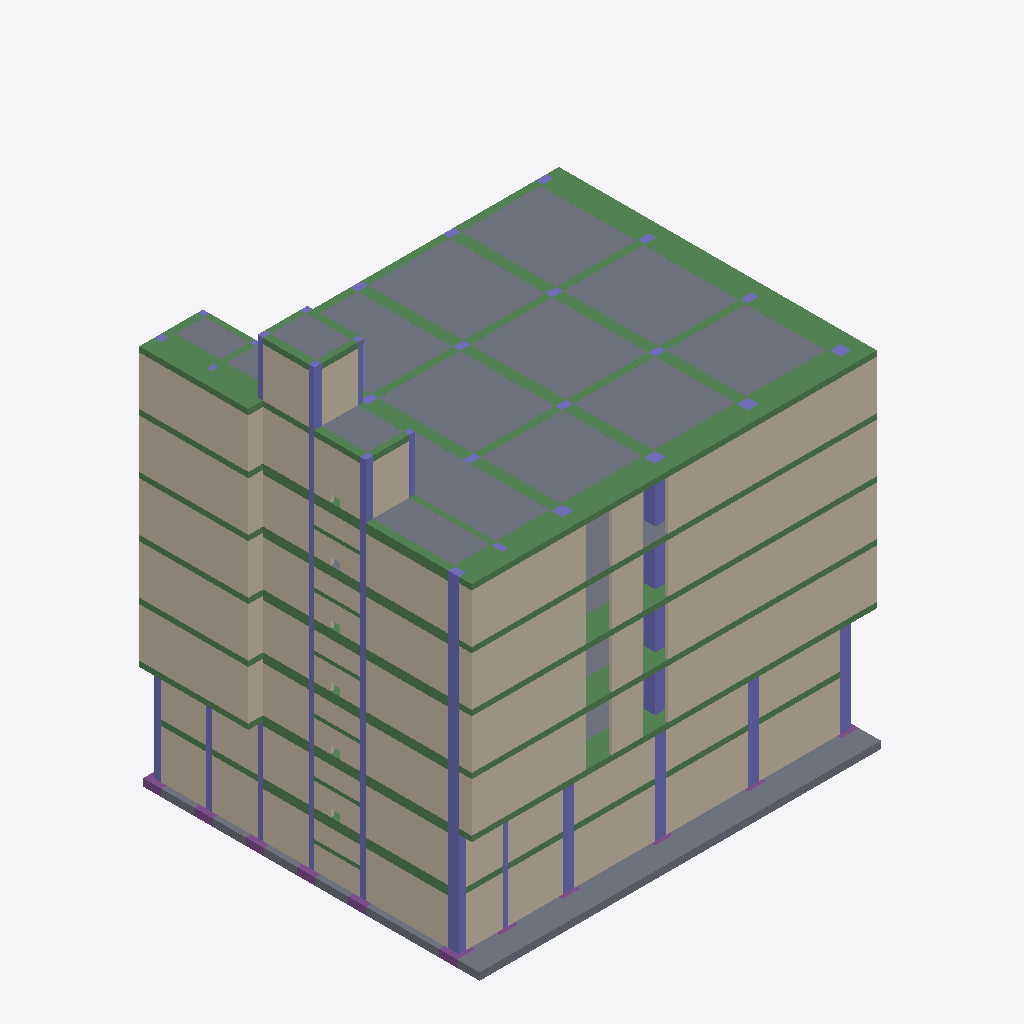
Isometric view of an IFC building model (IFC-SPF (STEP), schema IFC2X3, length unit millimetre), seen from the south-west, elements coloured by IFC class: 149 beams (green), 64 columns (violet), 54 walls (beige), 11 footings (purple), 8 slabs (grey).
Extent 23.1 m × 18.5 m × 24.4 m (x, y, z). Storeys (1): Undefined at 0.00 m. Elements (659): 316 IfcBeam, 183 IfcColumn, 111 IfcWall, 28 IfcFooting, 12 IfcPlate, 9 IfcSlab.

HEADER;
FILE_DESCRIPTION(('ViewDefinition[CoordinationView_V2.0, QuantityTakeOffAddOnView]'),'2;1');
FILE_NAME('as built.ifc','2015-06-27T17:21:03',(''),(''),'IFC Database Version:Work','Tekla Structures Educational 20.1 Service Release 2, IFC Export Version: 4.0.0.0 Jan 14 2015','');
FILE_SCHEMA(('IFC2X3'));
ENDSEC;
DATA;
#25=IFCPROJECT('2uU9_Aii97buk2K5N13AFj',#5,'Tekla Corporation',$,$,$,$,(#11),#24);
#27=IFCSITE('3hEA4WV7X57fISGwwErRdo',#5,'Undefined',$,$,#26,$,$,.ELEMENT.,$,$,$,$,$);
#29=IFCBUILDING('1TGa9hx5X6Yu9ISlhs9dJ5',#5,'Undefined',$,$,#28,$,$,.ELEMENT.,$,$,$);
#31=IFCBUILDINGSTOREY('2Vh2YrTHP4WwjAiSm4XqJP',#5,'Undefined',$,$,#30,$,$,.ELEMENT.,0.0);
#9527=IFCSLAB('1LQMiQ0000Hp4qCp8vDpGs',#5,'FACADE','300*17500','300*17500',#9523,#9526,'Concrete_S-1/0(?)',.FLOOR.);
#4652=IFCSLAB('1LKIc4000BrZ4qCp4pE38q',#5,'SLAB','400*18527','400*18527',#4640,#4651,'Concrete_S-1/0(?)',.FLOOR.);
#8495=IFCWALL('1LPleb0005FJ4qCp8uD34u',#5,'PANEL','2700*160','2700*160',#8484,#8494,'Concrete_W-1/0(?)');
#8526=IFCWALL('1LPleb0005GJ4qCp8uD34u',#5,'PANEL','2700*160','2700*160',#8519,#8525,'Concrete_W-1/0(?)');
#8696=IFCWALL('1LPleb0005qJ4qCp8uD38n',#5,'PANEL','2700*160','2700*160',#8689,#8695,'Concrete_W-1/0(?)');
#9517=IFCWALL('1LQ6dS00004p4qCp8vC3ar',#5,'PANEL','2700*160','2700*160',#9510,#9516,'Concrete_W-1/0(?)');
#7615=IFCWALL('1LPleb0003tJ4qCp8uCpGv',#5,'FACADE','2700*160','2700*160',#7563,#7614,'Concrete_W-1/0(?)');
#7657=IFCWALL('1LPleb0003vJ4qCp8uCpGv',#5,'FACADE','2700*160','2700*160',#7654,#7656,'Concrete_W-1/0(?)');
#7717=IFCWALL('1LPleb00043J4qCp8uCpKn',#5,'FACADE','2700*160','2700*160',#7714,#7716,'Concrete_W-1/0(?)');
#7702=IFCWALL('1LPleb00042J4qCp8uCpKm',#5,'FACADE','2700*160','2700*160',#7699,#7701,'Concrete_W-1/0(?)');
#7645=IFCWALL('1LPleb0003uJ4qCp8uCpGv',#5,'FACADE','2700*160','2700*160',#7642,#7644,'Concrete_W-1/0(?)');
#8145=IFCWALL('1LPleb0004ZJ4qCp8uCpKv',#5,'FACADE','2700*160','2700*160',#8142,#8144,'Concrete_W-1/0(?)');
#8089=IFCWALL('1LPleb0004UJ4qCp8uCpKu',#5,'FACADE','2700*160','2700*160',#8086,#8088,'Concrete_W-1/0(?)');
#8060=IFCWALL('1LPleb0004TJ4qCp8uCpKu',#5,'FACADE','2700*160','2700*160',#8025,#8059,'Concrete_W-1/0(?)');
#8133=IFCWALL('1LPleb0004YJ4qCp8uCpKu',#5,'FACADE','2700*160','2700*160',#8130,#8132,'Concrete_W-1/0(?)');
#5642=IFCWALL('1LKIc4000DSZ4qCp4pE38q',#5,'PANEL','2700*160','2700*160',#5635,#5641,'Concrete_W-1/0(?)');
#5623=IFCWALL('1LKIc4000DRZ4qCp4pE38q',#5,'PANEL','2700*160','2700*160',#5612,#5622,'Concrete_W-1/0(?)');
#5655=IFCWALL('1LKIc4000DTZ4qCp4pE38q',#5,'PANEL','2700*160','2700*160',#5648,#5654,'Concrete_W-1/0(?)');
#5409=IFCWALL('1LKIc4000D9Z4qCp4pE38q',#5,'FACADE','2500*160','2500*160',#5398,#5408,'Concrete_W-1/0(?)');
#5460=IFCWALL('1LKIc4000DCZ4qCp4pE38q',#5,'FACADE','2500*160','2500*160',#5453,#5459,'Concrete_W-1/0(?)');
#5491=IFCWALL('1LKIc4000DFZ4qCp4pE38q',#5,'FACADE','2500*160','2500*160',#5484,#5490,'Concrete_W-1/0(?)');
#5525=IFCWALL('1LKIc4000DIZ4qCp4pE38q',#5,'FACADE','2500*160','2500*160',#5518,#5524,'Concrete_W-1/0(?)');
#5554=IFCWALL('1LKIc4000DLZ4qCp4pE38q',#5,'FACADE','2500*160','2500*160',#5547,#5553,'Concrete_W-1/0(?)');
#6657=IFCWALL('1LPleb0001GZ4qCp8uCJKt',#5,'FACADE','2500*160','2500*160',#6650,#6656,'Concrete_W-1/0(?)');
#6311=IFCSLAB('1LPleb0000pZ4qCp8uCJGs',#5,'FACADE','300*3500','300*3500',#6299,#6310,'Concrete_S-1/0(?)',.FLOOR.);
#5713=IFCWALL('1LKIc4000DXZ4qCp4pE38q',#5,'PANEL','2700*160','2700*160',#5706,#5712,'Concrete_W-1/0(?)');
#5726=IFCWALL('1LKIc4000DYZ4qCp4pE38q',#5,'PANEL','2700*160','2700*160',#5719,#5725,'Concrete_W-1/0(?)');
#5699=IFCWALL('1LKIc4000DWZ4qCp4pE38q',#5,'PANEL','2700*160','2700*160',#5692,#5698,'Concrete_W-1/0(?)');
#5606=IFCWALL('1LKIc4000DQZ4qCp4pE38q',#5,'PANEL','2700*160','2700*160',#5599,#5605,'Concrete_W-1/0(?)');
#4020=IFCBEAM('1LKIc4000ANJ4qCp4pE38q',#5,'BEAM','300*1400','300*1400',#4015,#4019,'Concrete_B-1/0(?)');
#4098=IFCBEAM('1LKIc4000AbJ4qCp4pE38q',#5,'BEAM','300*1400','300*1400',#4095,#4097,'Concrete_B-1/0(?)');
#3929=IFCBEAM('1LKIc4000A5J4qCp4pE38q',#5,'BEAM','300*1400','300*1400',#3923,#3928,'Concrete_B-1/0(?)');
#3960=IFCBEAM('1LKIc4000A7J4qCp4pE38q',#5,'BEAM','300*1400','300*1400',#3957,#3959,'Concrete_B-1/0(?)');
#8178=IFCWALL('1LPleb0004aJ4qCp8uCpKv',#5,'PANEL','2700*160','2700*160',#8152,#8177,'Concrete_W-1/0(?)');
#8227=IFCWALL('1LPleb0004bJ4qCp8uCpKv',#5,'PANEL','2700*160','2700*160',#8203,#8226,'Concrete_W-1/0(?)');
#8315=IFCWALL('1LPleb0004fJ4qCp8uCpOm',#5,'PANEL','2700*160','2700*160',#8296,#8314,'Concrete_W-1/0(?)');
#8279=IFCWALL('1LPleb0004eJ4qCp8uCpOm',#5,'PANEL','2700*160','2700*160',#8261,#8278,'Concrete_W-1/0(?)');
#6347=IFCWALL('1LPleb0000qZ4qCp8uCJGt',#5,'FACADE','2700*160','2700*160',#6340,#6346,'Concrete_W-1/0(?)');
#5337=IFCWALL('1LKIc4000D6Z4qCp4pE38q',#5,'FACADE','2700*160','2700*160',#5330,#5336,'Concrete_W-1/0(?)');
#6512=IFCWALL('1LPleb0000$Z4qCp8uCJGv',#5,'FACADE','2700*160','2700*160',#6505,#6511,'Concrete_W-1/0(?)');
#5321=IFCWALL('1LKIc4000D5Z4qCp4pE38q',#5,'FACADE','2700*160','2700*160',#5314,#5320,'Concrete_W-1/0(?)');
#9601=IFCWALL('1LQiEO0000334qCpCmDZ0r',#5,'FACADE','2700*160','2700*160',#9593,#9600,'Concrete_W-1/0(?)');
#6968=IFCBEAM('1LPleb0002g34qCp8uCJSm',#5,'BEAM','300*1400','300*1400',#6898,#6967,'Concrete_B-1/0(?)');
#5474=IFCWALL('1LKIc4000DDZ4qCp4pE38q',#5,'FACADE','2500*160','2500*160',#5467,#5473,'Concrete_W-1/0(?)');
#6672=IFCWALL('1LPleb0001HZ4qCp8uCJKt',#5,'FACADE','2500*160','2500*160',#6665,#6671,'Concrete_W-1/0(?)');
#5369=IFCWALL('1LKIc4000D7Z4qCp4pE38q',#5,'FACADE','2500*160','2500*160',#5362,#5368,'Concrete_W-1/0(?)');
#5439=IFCWALL('1LKIc4000DAZ4qCp4pE38q',#5,'FACADE','2500*160','2500*160',#5432,#5438,'Concrete_W-1/0(?)');
#5510=IFCWALL('1LKIc4000DGZ4qCp4pE38q',#5,'FACADE','2500*160','2500*160',#5503,#5509,'Concrete_W-1/0(?)');
#5539=IFCWALL('1LKIc4000DJZ4qCp4pE38q',#5,'FACADE','2500*160','2500*160',#5532,#5538,'Concrete_W-1/0(?)');
#5686=IFCWALL('1LKIc4000DVZ4qCp4pE38q',#5,'PANEL','2700*160','2700*160',#5679,#5685,'Concrete_W-1/0(?)');
#9346=IFCWALL('1LPleb0006$34qCp8uD3Oo',#5,'FACADE','2500*160','2500*160',#9339,#9345,'Concrete_W-1/0(?)');
#9427=IFCWALL('1LPleb0007434qCp8uD3Op',#5,'FACADE','2500*160','2500*160',#9419,#9426,'Concrete_W-1/0(?)');
#9372=IFCWALL('1LPleb0006$p4qCp8uD3Op',#5,'FACADE','2500*160','2500*160',#9356,#9371,'Concrete_W-1/0(?)');
#9411=IFCWALL('1LPleb0007334qCp8uD3Op',#5,'FACADE','2500*160','2500*160',#9403,#9410,'Concrete_W-1/0(?)');
#9397=IFCWALL('1LPleb00070p4qCp8uD3Op',#5,'FACADE','2500*160','2500*160',#9389,#9396,'Concrete_W-1/0(?)');
#9446=IFCWALL('1LPleb0007534qCp8uD3Op',#5,'FACADE','2500*160','2500*160',#9438,#9445,'Concrete_W-1/0(?)');
#5577=IFCWALL('1LKIc4000DPZ4qCp4pE38q',#5,'PANEL','2700*160','2700*160',#5570,#5576,'Concrete_W-1/0(?)');
#6379=IFCWALL('1LPleb0000sZ4qCp8uCJGu',#5,'PANEL','2700*160','2700*160',#6372,#6378,'Concrete_W-1/0(?)');
#6742=IFCWALL('1LPleb0001TZ4qCp8uCJKv',#5,'PANEL','2700*160','2700*160',#6735,#6741,'Concrete_W-1/0(?)');
#7114=IFCBEAM('1LPleb0002m34qCp8uCJSn',#5,'BEAM','300*1400','300*1400',#7049,#7113,'Concrete_B-1/0(?)');
#4162=IFCBEAM('1LKIc4000ApJ4qCp4pE38q',#5,'BEAM','300*1400','300*1400',#4157,#4161,'Concrete_B-1/0(?)');
#5291=IFCWALL('1LKIc4000D4Z4qCp4pE38q',#5,'FACADE','2700*160','2700*160',#5280,#5290,'Concrete_W-1/0(?)');
#9562=IFCSLAB('1LQQba0000334qCp8vE3Wn',#5,'FACADE','200*2750','200*2750',#9549,#9561,'Concrete_S-1/0(?)',.FLOOR.);
#4326=IFCSLAB('1LKIc4000BNJ4qCp4pE38q',#5,'FACADE','300*17500','300*17500',#4319,#4325,'Concrete_S-1/0(?)',.FLOOR.);
#5256=IFCWALL('1LKIc4000D3Z4qCp4pE38q',#5,'FACADE','2700*160','2700*160',#5245,#5255,'Concrete_W-1/0(?)');
#6152=IFCBEAM('1LPleb0000VJ4qCp8uCJCm',#5,'FACADE','300*1600','300*1600',#6144,#6151,'Concrete_B-1/0(?)');
#6247=IFCBEAM('1LPleb0000hZ4qCp8uCJGm',#5,'FACADE','300*1600','300*1600',#6242,#6246,'Concrete_B-1/0(?)');
#5668=IFCWALL('1LKIc4000DUZ4qCp4pE38q',#5,'PANEL','2700*160','2700*160',#5661,#5667,'Concrete_W-1/0(?)');
#6836=IFCBEAM('1LPleb0001wp4qCp8uCJOr',#5,'BEAM','300*1400','300*1400',#6833,#6835,'Concrete_B-1/0(?)');
#6844=IFCBEAM('1LPleb0001zJ4qCp8uCJOr',#5,'BEAM','300*1400','300*1400',#6841,#6843,'Concrete_B-1/0(?)');
#6852=IFCBEAM('1LPleb00021p4qCp8uCJOr',#5,'BEAM','300*1400','300*1400',#6849,#6851,'Concrete_B-1/0(?)');
#4226=IFCBEAM('1LKIc4000AvJ4qCp4pE38q',#5,'FACADE','500*400','500*400',#4223,#4225,'Concrete_B-1/0(?)');
#8403=IFCBEAM('1LPleb0004qp4qCp8uD34r',#5,'BEAM','300*1400','300*1400',#8337,#8402,'Concrete_B-1/0(?)');
#4200=IFCBEAM('1LKIc4000AtJ4qCp4pE38q',#5,'BEAM','300*1400','300*1400',#4195,#4199,'Concrete_B-1/0(?)');
#7312=IFCBEAM('1LPleb0003KJ4qCp8uCZas',#5,'BEAM','300*600','300*600',#7301,#7311,'Concrete_B-1/0(?)');
#3997=IFCBEAM('1LKIc4000AHJ4qCp4pE38q',#5,'BEAM','300*600','300*600',#3994,#3996,'Concrete_B-1/0(?)');
#4007=IFCBEAM('1LKIc4000AJJ4qCp4pE38q',#5,'BEAM','300*600','300*600',#4004,#4006,'Concrete_B-1/0(?)');
#4070=IFCBEAM('1LKIc4000AVJ4qCp4pE38q',#5,'BEAM','300*600','300*600',#4067,#4069,'Concrete_B-1/0(?)');
#4079=IFCBEAM('1LKIc4000AXJ4qCp4pE38q',#5,'BEAM','300*600','300*600',#4076,#4078,'Concrete_B-1/0(?)');
#4141=IFCBEAM('1LKIc4000AlJ4qCp4pE38q',#5,'BEAM','300*600','300*600',#4138,#4140,'Concrete_B-1/0(?)');
#526=IFCCOLUMN('1LKIc40000UZ4qCp4pE38q',#5,'FACADE','600*400','600*400',#520,#525,'Concrete_C-1/0(?)');
#1636=IFCCOLUMN('1LKIc40002rp4qCp4pE38q',#5,'FACADE','600*400','600*400',#1633,#1635,'Concrete_C-1/0(?)');
#4088=IFCBEAM('1LKIc4000AZJ4qCp4pE38q',#5,'BEAM','300*600','300*600',#4085,#4087,'Concrete_B-1/0(?)');
#4150=IFCBEAM('1LKIc4000AnJ4qCp4pE38q',#5,'BEAM','300*600','300*600',#4147,#4149,'Concrete_B-1/0(?)');
#3733=IFCCOLUMN('1LKIc40009l34qCp4pE38q',#5,'COLUMN','600*600','600*600',#3730,#3732,'Concrete_C-1/0(?)');
#4687=IFCCOLUMN('1LKIc4000C1J4qCp4pE38q',#5,'FACADE','300*400','300*400',#4684,#4686,'Concrete_C-1/0(?)');
#6047=IFCCOLUMN('1LPleb00000p4qCp8uCJ8m',#5,'FACADE','300*400','300*400',#6044,#6046,'Concrete_C-1/0(?)');
#2437=IFCBEAM('1LKIc40005jp4qCp4pE38q',#5,'FACADE','500*400','500*400',#2434,#2436,'Concrete_B-1/0(?)');
#3565=IFCBEAM('1LKIc400098p4qCp4pE38q',#5,'FACADE','500*400','500*400',#3562,#3564,'Concrete_B-1/0(?)');
#1703=IFCBEAM('1LKIc40002y34qCp4pE38q',#5,'FACADE','500*400','500*400',#1696,#1702,'Concrete_B-1/0(?)');
#3035=IFCBEAM('1LKIc40007OJ4qCp4pE38q',#5,'FACADE','500*400','500*400',#3032,#3034,'Concrete_B-1/0(?)');
#1153=IFCBEAM('1LKIc40001Y34qCp4pE38q',#5,'FACADE','500*400','500*400',#1146,#1152,'Concrete_B-1/0(?)');
#2159=IFCCOLUMN('1LKIc40004a34qCp4pE38q',#5,'COLUMN','600*600','600*600',#2156,#2158,'Concrete_C-1/0(?)');
#2675=IFCCOLUMN('1LKIc40006E34qCp4pE38q',#5,'COLUMN','600*600','600*600',#2672,#2674,'Concrete_C-1/0(?)');
#3204=IFCCOLUMN('1LKIc40007_Z4qCp4pE38q',#5,'COLUMN','600*600','600*600',#3201,#3203,'Concrete_C-1/0(?)');
#3863=IFCCOLUMN('1LKIc40009zJ4qCp4pE38q',#5,'FACADE','600*400','600*400',#3860,#3862,'Concrete_C-1/0(?)');
#118=IFCCOLUMN('1LKIc40000rZ4qCp4pE38q',#5,'COLUMN','600*600','600*600',#115,#117,'Concrete_C-1/0(?)');
#128=IFCCOLUMN('1LKIc40000tZ4qCp4pE38q',#5,'COLUMN','600*600','600*600',#125,#127,'Concrete_C-1/0(?)');
#108=IFCCOLUMN('1LKIc40000uZ4qCp4pE38q',#5,'COLUMN','600*600','600*600',#105,#107,'Concrete_C-1/0(?)');
#64=IFCCOLUMN('1LKIc40000vJ4qCp4pE38q',#5,'COLUMN','600*600','600*600',#47,#63,'Concrete_C-1/0(?)');
#2016=IFCCOLUMN('1LKIc40004M34qCp4pE38q',#5,'FACADE','600*400','600*400',#2011,#2015,'Concrete_C-1/0(?)');
#2868=IFCCOLUMN('1LKIc40006vJ4qCp4pE38q',#5,'FACADE','600*400','600*400',#2865,#2867,'Concrete_C-1/0(?)');
#3544=IFCCOLUMN('1LKIc400091p4qCp4pE38q',#5,'FACADE','600*400','600*400',#3541,#3543,'Concrete_C-1/0(?)');
#4053=IFCBEAM('1LKIc4000ARJ4qCp4pE38q',#5,'BEAM','300*400','300*400',#4050,#4052,'Concrete_B-1/0(?)');
#3988=IFCBEAM('1LKIc4000AFJ4qCp4pE38q',#5,'BEAM','300*400','300*400',#3985,#3987,'Concrete_B-1/0(?)');
#4045=IFCBEAM('1LKIc4000APJ4qCp4pE38q',#5,'BEAM','300*400','300*400',#4042,#4044,'Concrete_B-1/0(?)');
#4061=IFCBEAM('1LKIc4000ATJ4qCp4pE38q',#5,'BEAM','300*400','300*400',#4058,#4060,'Concrete_B-1/0(?)');
#4106=IFCBEAM('1LKIc4000AdJ4qCp4pE38q',#5,'BEAM','300*400','300*400',#4103,#4105,'Concrete_B-1/0(?)');
#4114=IFCBEAM('1LKIc4000AfJ4qCp4pE38q',#5,'BEAM','300*400','300*400',#4111,#4113,'Concrete_B-1/0(?)');
#3969=IFCBEAM('1LKIc4000ABJ4qCp4pE38q',#5,'BEAM','300*400','300*400',#3966,#3968,'Concrete_B-1/0(?)');
#3979=IFCBEAM('1LKIc4000ADJ4qCp4pE38q',#5,'BEAM','300*400','300*400',#3976,#3978,'Concrete_B-1/0(?)');
#6195=IFCBEAM('1LPleb0000YJ4qCp8uCJCn',#5,'FACADE','300*400','300*400',#6192,#6194,'Concrete_B-1/0(?)');
#9537=IFCBEAM('1LQQba0000134qCp8vE3Wm',#5,'FACADE','300*400','300*400',#9534,#9536,'Concrete_B-1/0(?)');
#2536=IFCSLAB('1LKIc40006234qCp4pE38q',#5,'FACADE','300*17500','300*17500',#2510,#2535,'Concrete_S-1/0(?)',.FLOOR.);
#3130=IFCSLAB('1LKIc40007sJ4qCp4pE38q',#5,'FACADE','300*17500','300*17500',#3126,#3129,'Concrete_S-1/0(?)',.FLOOR.);
#3659=IFCSLAB('1LKIc40009cp4qCp4pE38q',#5,'FACADE','300*17500','300*17500',#3655,#3658,'Concrete_S-1/0(?)',.FLOOR.);
#1690=IFCBEAM('1LKIc40002x34qCp4pE38q',#5,'FACADE','500*400','500*400',#1687,#1689,'Concrete_B-1/0(?)');
#2457=IFCBEAM('1LKIc40005np4qCp4pE38q',#5,'FACADE','500*400','500*400',#2454,#2456,'Concrete_B-1/0(?)');
#4266=IFCBEAM('1LKIc4000B1J4qCp4pE38q',#5,'FACADE','500*400','500*400',#4263,#4265,'Concrete_B-1/0(?)');
#3075=IFCBEAM('1LKIc40007WJ4qCp4pE38q',#5,'FACADE','500*400','500*400',#3072,#3074,'Concrete_B-1/0(?)');
#875=IFCBEAM('1LKIc40001G34qCp4pE38q',#5,'FACADE','500*400','500*400',#872,#874,'Concrete_B-1/0(?)');
#4237=IFCBEAM('1LKIc4000AxJ4qCp4pE38q',#5,'BEAM','300*300','300*300',#4234,#4236,'Concrete_B-1/0(?)');
#6828=IFCBEAM('1LPleb0001uJ4qCp8uCJOr',#5,'BEAM','300*1400','300*1400',#6825,#6827,'Concrete_B-1/0(?)');
#6861=IFCBEAM('1LPleb00026J4qCp8uCJOs',#5,'BEAM','300*1400','300*1400',#6858,#6860,'Concrete_B-1/0(?)');
#6870=IFCBEAM('1LPleb00028p4qCp8uCJOs',#5,'BEAM','300*1400','300*1400',#6867,#6869,'Concrete_B-1/0(?)');
#6879=IFCBEAM('1LPleb0002BJ4qCp8uCJOs',#5,'BEAM','300*1400','300*1400',#6876,#6878,'Concrete_B-1/0(?)');
#6888=IFCBEAM('1LPleb0002Dp4qCp8uCJOs',#5,'BEAM','300*1400','300*1400',#6885,#6887,'Concrete_B-1/0(?)');
#952=IFCBEAM('1LKIc40001L34qCp4pE38q',#5,'BEAM','300*600','300*600',#949,#951,'Concrete_B-1/0(?)');
#1229=IFCBEAM('1LKIc40001Z34qCp4pE38q',#5,'BEAM','300*600','300*600',#1226,#1228,'Concrete_B-1/0(?)');
#943=IFCBEAM('1LKIc40001K34qCp4pE38q',#5,'BEAM','300*600','300*600',#940,#942,'Concrete_B-1/0(?)');
#3595=IFCBEAM('1LKIc40009Ep4qCp4pE38q',#5,'FACADE','500*400','500*400',#3592,#3594,'Concrete_B-1/0(?)');
#845=IFCBEAM('1LKIc40001F34qCp4pE38q',#5,'FACADE','500*400','500*400',#839,#844,'Concrete_B-1/0(?)');
#2484=IFCBEAM('1LKIc40005tp4qCp4pE38q',#5,'FACADE','500*400','500*400',#2481,#2483,'Concrete_B-1/0(?)');
#3102=IFCBEAM('1LKIc40007cJ4qCp4pE38q',#5,'FACADE','500*400','500*400',#3099,#3101,'Concrete_B-1/0(?)');
#1679=IFCBEAM('1LKIc40002w34qCp4pE38q',#5,'FACADE','500*400','500*400',#1676,#1678,'Concrete_B-1/0(?)');
#3622=IFCBEAM('1LKIc40009Kp4qCp4pE38q',#5,'FACADE','500*400','500*400',#3619,#3621,'Concrete_B-1/0(?)');
#4293=IFCBEAM('1LKIc4000B7J4qCp4pE38q',#5,'FACADE','500*400','500*400',#4290,#4292,'Concrete_B-1/0(?)');
#7349=IFCBEAM('1LPleb0003NJ4qCp8uCpCt',#5,'FACADE','300*400','300*400',#7338,#7348,'Concrete_B-1/0(?)');
#1365=IFCCOLUMN('1LKIc40002Rp4qCp4pE38q',#5,'COLUMN','600*600','600*600',#1362,#1364,'Concrete_C-1/0(?)');
#1495=IFCCOLUMN('1LKIc40002cp4qCp4pE38q',#5,'COLUMN','600*600','600*600',#1491,#1494,'Concrete_C-1/0(?)');
#1414=IFCCOLUMN('1LKIc40002Vp4qCp4pE38q',#5,'COLUMN','600*600','600*600',#1404,#1413,'Concrete_C-1/0(?)');
#1505=IFCCOLUMN('1LKIc40002dp4qCp4pE38q',#5,'COLUMN','600*600','600*600',#1501,#1504,'Concrete_C-1/0(?)');
#4787=IFCBEAM('1LKIc4000CZ34qCp4pE38q',#5,'BEAM','300*300','300*300',#4782,#4786,'Concrete_B-1/0(?)');
#4776=IFCBEAM('1LKIc4000CIZ4qCp4pE38q',#5,'BEAM','300*300','300*300',#4771,#4775,'Concrete_B-1/0(?)');
#495=IFCCOLUMN('1LKIc40000VJ4qCp4pE38q',#5,'FACADE','400*400','400*400',#489,#494,'Concrete_C-1/0(?)');
#7014=IFCBEAM('1LPleb0002hp4qCp8uCJSn',#5,'BEAM','300*1400','300*1400',#7006,#7013,'Concrete_B-1/0(?)');
#7028=IFCBEAM('1LPleb0002ip4qCp8uCJSn',#5,'BEAM','300*1400','300*1400',#7020,#7027,'Concrete_B-1/0(?)');
#7000=IFCBEAM('1LPleb0002gp4qCp8uCJSm',#5,'BEAM','300*1400','300*1400',#6992,#6999,'Concrete_B-1/0(?)');
#7042=IFCBEAM('1LPleb0002jp4qCp8uCJSn',#5,'BEAM','300*1400','300*1400',#7034,#7041,'Concrete_B-1/0(?)');
#6105=IFCCOLUMN('1LPleb0000AZ4qCp8uCJ8q',#5,'COLUMN','300*300','300*300',#6102,#6104,'Concrete_C-1/0(?)');
#4764=IFCBEAM('1LKIc4000CHZ4qCp4pE38q',#5,'BEAM','300*400','300*400',#4761,#4763,'Concrete_B-1/0(?)');
#396=IFCCOLUMN('1LKIc40000XZ4qCp4pE38q',#5,'FACADE','300*400','300*400',#393,#395,'Concrete_C-1/0(?)');
#1627=IFCCOLUMN('1LKIc40002qp4qCp4pE38q',#5,'FACADE','300*400','300*400',#1624,#1626,'Concrete_C-1/0(?)');
#3535=IFCCOLUMN('1LKIc400090p4qCp4pE38q',#5,'FACADE','300*400','300*400',#3532,#3534,'Concrete_C-1/0(?)');
#345=IFCCOLUMN('1LKIc40000dJ4qCp4pE38q',#5,'FACADE','300*400','300*400',#339,#344,'Concrete_C-1/0(?)');
#2005=IFCCOLUMN('1LKIc40004L34qCp4pE38q',#5,'FACADE','300*400','300*400',#2002,#2004,'Concrete_C-1/0(?)');
#2888=IFCCOLUMN('1LKIc40006xJ4qCp4pE38q',#5,'FACADE','300*400','300*400',#2885,#2887,'Concrete_C-1/0(?)');
#3873=IFCCOLUMN('1LKIc40009_J4qCp4pE38q',#5,'FACADE','300*400','300*400',#3870,#3872,'Concrete_C-1/0(?)');
#4709=IFCCOLUMN('1LKIc4000C3J4qCp4pE38q',#5,'FACADE','300*400','300*400',#4706,#4708,'Concrete_C-1/0(?)');
#7382=IFCBEAM('1LPleb0003SJ4qCp8uCpCv',#5,'FACADE','300*300','300*300',#7375,#7381,'Concrete_B-1/0(?)');
#4699=IFCCOLUMN('1LKIc4000C2J4qCp4pE38q',#5,'COLUMN','300*300','300*300',#4696,#4698,'Concrete_C-1/0(?)');
#932=IFCBEAM('1LKIc40001J34qCp4pE38q',#5,'BEAM','300*600','300*600',#925,#931,'Concrete_B-1/0(?)');
#6781=IFCBEAM('1LPleb0001cp4qCp8uCJOo',#5,'BEAM','300*1400','300*1400',#6778,#6780,'Concrete_B-1/0(?)');
#6801=IFCBEAM('1LPleb0001hp4qCp8uCJOo',#5,'BEAM','300*1400','300*1400',#6796,#6800,'Concrete_B-1/0(?)');
#6790=IFCBEAM('1LPleb0001fJ4qCp8uCJOo',#5,'BEAM','300*1400','300*1400',#6787,#6789,'Concrete_B-1/0(?)');
#6820=IFCBEAM('1LPleb0001pp4qCp8uCJOq',#5,'BEAM','300*1400','300*1400',#6817,#6819,'Concrete_B-1/0(?)');
#4604=IFCFOOTING('1LKIc4000BnZ4qCp4pE38q',#5,'FOOTING','1000*1000','1000*1000',#4601,#4603,'ID55512984-0000-0bc6-[number]',.NOTDEFINED.);
#410=IFCCOLUMN('1LKIc40000pZ4qCp4pE38q',#5,'COLUMN','600*300','600*300',#404,#409,'Concrete_C-1/0(?)');
#386=IFCCOLUMN('1LKIc40000oJ4qCp4pE38q',#5,'FACADE','300*400','300*400',#383,#385,'Concrete_C-1/0(?)');
#376=IFCCOLUMN('1LKIc40000cJ4qCp4pE38q',#5,'FACADE','300*400','300*400',#373,#375,'Concrete_C-1/0(?)');
#1609=IFCCOLUMN('1LKIc40002op4qCp4pE38q',#5,'FACADE','300*400','300*400',#1606,#1608,'Concrete_C-1/0(?)');
#2907=IFCCOLUMN('1LKIc40006zJ4qCp4pE38q',#5,'FACADE','300*400','300*400',#2904,#2906,'Concrete_C-1/0(?)');
#6058=IFCCOLUMN('1LPleb00001p4qCp8uCJ8m',#5,'FACADE','300*400','300*400',#6055,#6057,'Concrete_C-1/0(?)');
#1996=IFCCOLUMN('1LKIc40004K34qCp4pE38q',#5,'FACADE','300*400','300*400',#1993,#1995,'Concrete_C-1/0(?)');
#3526=IFCCOLUMN('1LKIc40008$p4qCp4pE38q',#5,'FACADE','300*400','300*400',#3523,#3525,'Concrete_C-1/0(?)');
#3883=IFCCOLUMN('1LKIc40009$J4qCp4pE38q',#5,'FACADE','300*400','300*400',#3880,#3882,'Concrete_C-1/0(?)');
#4123=IFCBEAM('1LKIc4000AhJ4qCp4pE38q',#5,'BEAM','300*400','300*400',#4120,#4122,'Concrete_B-1/0(?)');
#6691=IFCBEAM('1LPleb0001KJ4qCp8uCJKu',#5,'FACADE','300*1600','300*1600',#6688,#6690,'Concrete_B-1/0(?)');
#6729=IFCBEAM('1LPleb0001OJ4qCp8uCJKu',#5,'FACADE','300*1600','300*1600',#6726,#6728,'Concrete_B-1/0(?)');
#814=IFCBEAM('1LKIc40001E34qCp4pE38q',#5,'FACADE','300*400','300*400',#809,#813,'Concrete_B-1/0(?)');
#6185=IFCBEAM('1LPleb0000XJ4qCp8uCJCm',#5,'FACADE','300*400','300*400',#6178,#6184,'Concrete_B-1/0(?)');
#6206=IFCBEAM('1LPleb0000ZJ4qCp8uCJCn',#5,'BEAM','300*300','300*300',#6201,#6205,'Concrete_B-1/0(?)');
#6291=IFCBEAM('1LPleb0000kJ4qCp8uCJGn',#5,'FACADE','300*1600','300*1600',#6288,#6290,'Concrete_B-1/0(?)');
#6720=IFCBEAM('1LPleb0001NJ4qCp8uCJKu',#5,'FACADE','300*1600','300*1600',#6717,#6719,'Concrete_B-1/0(?)');
#6272=IFCBEAM('1LPleb0000iJ4qCp8uCJGm',#5,'FACADE','300*1600','300*1600',#6269,#6271,'Concrete_B-1/0(?)');
#783=IFCBEAM('1LKIc40001D34qCp4pE38q',#5,'FACADE','300*400','300*400',#778,#782,'Concrete_B-1/0(?)');
#4505=IFCFOOTING('1LKIc4000BcZ4qCp4pE38q',#5,'FOOTING','1000*1000','1000*1000',#4502,#4504,'ID55512984-0000-0b9a-[number]',.NOTDEFINED.);
#4730=IFCBEAM('1LKIc4000CAZ4qCp4pE38q',#5,'BEAM','300*300','300*300',#4727,#4729,'Concrete_B-1/0(?)');
#6233=IFCBEAM('1LPleb0000fJ4qCp8uCJCv',#5,'FACADE','300*1600','300*1600',#6230,#6232,'Concrete_B-1/0(?)');
#6681=IFCBEAM('1LPleb0001JJ4qCp8uCJKu',#5,'FACADE','300*1600','300*1600',#6678,#6680,'Concrete_B-1/0(?)');
#6700=IFCBEAM('1LPleb0001LJ4qCp8uCJKu',#5,'FACADE','300*1600','300*1600',#6697,#6699,'Concrete_B-1/0(?)');
#6710=IFCBEAM('1LPleb0001MJ4qCp8uCJKu',#5,'FACADE','300*1600','300*1600',#6707,#6709,'Concrete_B-1/0(?)');
#6281=IFCBEAM('1LPleb0000jJ4qCp8uCJGn',#5,'FACADE','300*1600','300*1600',#6278,#6280,'Concrete_B-1/0(?)');
#1551=IFCCOLUMN('1LKIc40002ip4qCp4pE38q',#5,'FACADE','400*400','400*400',#1548,#1550,'Concrete_C-1/0(?)');
#4523=IFCFOOTING('1LKIc4000BeZ4qCp4pE38q',#5,'FOOTING','1000*1000','1000*1000',#4520,#4522,'ID55512984-0000-0ba2-[number]',.NOTDEFINED.);
#1591=IFCCOLUMN('1LKIc40002mp4qCp4pE38q',#5,'FACADE','300*400','300*400',#1588,#1590,'Concrete_C-1/0(?)');
#4559=IFCFOOTING('1LKIc4000BiZ4qCp4pE38q',#5,'FOOTING','1000*1000','1000*1000',#4556,#4558,'ID55512984-0000-0bb2-[number]',.NOTDEFINED.);
#4577=IFCFOOTING('1LKIc4000BkZ4qCp4pE38q',#5,'FOOTING','1000*1000','1000*1000',#4574,#4576,'ID55512984-0000-0bba-[number]',.NOTDEFINED.);
#4595=IFCFOOTING('1LKIc4000BmZ4qCp4pE38q',#5,'FOOTING','1000*1000','1000*1000',#4592,#4594,'ID55512984-0000-0bc2-[number]',.NOTDEFINED.);
#1571=IFCCOLUMN('1LKIc40002kp4qCp4pE38q',#5,'FACADE','300*400','300*400',#1568,#1570,'Concrete_C-1/0(?)');
#8436=IFCBEAM('1LPleb0004xJ4qCp8uD34t',#5,'BEAM','300*1400','300*1400',#8428,#8435,'Concrete_B-1/0(?)');
#8474=IFCBEAM('1LPleb0004$J4qCp8uD34t',#5,'BEAM','300*1400','300*1400',#8466,#8473,'Concrete_B-1/0(?)');
#1183=IFCBEAM('1LKIc40001c34qCp4pE38q',#5,'BEAM','300*600','300*600',#1178,#1182,'Concrete_B-1/0(?)');
#7805=IFCBEAM('1LPleb00049Z4qCp8uCpKo',#5,'FACADE','300*400','300*400',#7798,#7804,'Concrete_B-1/0(?)');
#8459=IFCBEAM('1LPleb0004zJ4qCp8uD34t',#5,'BEAM','300*1400','300*1400',#8451,#8458,'Concrete_B-1/0(?)');
#8645=IFCBEAM('1LPleb0005YJ4qCp8uD38m',#5,'BEAM','300*1400','300*1400',#8637,#8644,'Concrete_B-1/0(?)');
#7963=IFCBEAM('1LPleb0004MZ4qCp8uCpKs',#5,'BEAM','300*600','300*600',#7960,#7962,'Concrete_B-1/0(?)');
#7914=IFCBEAM('1LPleb0004HZ4qCp8uCpKr',#5,'BEAM','300*600','300*600',#7909,#7913,'Concrete_B-1/0(?)');
#6771=IFCBEAM('1LPleb0001aJ4qCp8uCJOn',#5,'BEAM','300*1400','300*1400',#6768,#6770,'Concrete_B-1/0(?)');
#6751=IFCBEAM('1LPleb0001VJ4qCp8uCJOn',#5,'BEAM','300*1400','300*1400',#6748,#6750,'Concrete_B-1/0(?)');
#6761=IFCBEAM('1LPleb0001Xp4qCp8uCJOn',#5,'BEAM','300*1400','300*1400',#6758,#6760,'Concrete_B-1/0(?)');
#6810=IFCBEAM('1LPleb0001nJ4qCp8uCJOq',#5,'BEAM','300*1400','300*1400',#6807,#6809,'Concrete_B-1/0(?)');
#4754=IFCBEAM('1LKIc4000CGZ4qCp4pE38q',#5,'BEAM','300*300','300*300',#4749,#4753,'Concrete_B-1/0(?)');
#7415=IFCBEAM('1LPleb0003UJ4qCp8uCpGm',#5,'FACADE','300*300','300*300',#7406,#7414,'Concrete_B-1/0(?)');
#1654=IFCCOLUMN('1LKIc40002sp4qCp4pE38q',#5,'COLUMN','600*300','600*300',#1644,#1653,'Concrete_C-1/0(?)');
#6626=IFCBEAM('1LPleb00018J4qCp8uCJKq',#5,'FACADE','200*800','200*800',#6623,#6625,'Concrete_B-1/0(?)');
#6548=IFCBEAM('1LPleb00010Z4qCp8uCJKn',#5,'FACADE','200*800','200*800',#6542,#6547,'Concrete_B-1/0(?)');
#6612=IFCBEAM('1LPleb00017J4qCp8uCJKq',#5,'FACADE','200*800','200*800',#6609,#6611,'Concrete_B-1/0(?)');
#6640=IFCBEAM('1LPleb00019J4qCp8uCJKr',#5,'FACADE','200*800','200*800',#6637,#6639,'Concrete_B-1/0(?)');
#6582=IFCBEAM('1LPleb00012J4qCp8uCJKp',#5,'FACADE','200*800','200*800',#6579,#6581,'Concrete_B-1/0(?)');
#6598=IFCBEAM('1LPleb00016J4qCp8uCJKq',#5,'FACADE','200*800','200*800',#6593,#6597,'Concrete_B-1/0(?)');
#2599=IFCCOLUMN('1LKIc400065Z4qCp4pE38q',#5,'COLUMN','600*600','600*600',#2596,#2598,'Concrete_C-1/0(?)');
#3769=IFCCOLUMN('1LKIc40009pJ4qCp4pE38q',#5,'COLUMN','600*600','600*600',#3766,#3768,'Concrete_C-1/0(?)');
#3697=IFCCOLUMN('1LKIc40009gp4qCp4pE38q',#5,'COLUMN','600*600','600*600',#3694,#3696,'Concrete_C-1/0(?)');
#7442=IFCBEAM('1LPleb0003WJ4qCp8uCpGq',#5,'FACADE','300*300','300*300',#7438,#7441,'Concrete_B-1/0(?)');
#7453=IFCBEAM('1LPleb0003aJ4qCp8uCpGr',#5,'FACADE','300*300','300*300',#7449,#7452,'Concrete_B-1/0(?)');
#7474=IFCBEAM('1LPleb0003eJ4qCp8uCpGr',#5,'FACADE','300*300','300*300',#7470,#7473,'Concrete_B-1/0(?)');
#7496=IFCBEAM('1LPleb0003iJ4qCp8uCpGs',#5,'FACADE','300*300','300*300',#7491,#7495,'Concrete_B-1/0(?)');
#7841=IFCBEAM('1LPleb0004BZ4qCp8uCpKo',#5,'FACADE','300*400','300*400',#7838,#7840,'Concrete_B-1/0(?)');
#7832=IFCBEAM('1LPleb0004AZ4qCp8uCpKo',#5,'FACADE','300*400','300*400',#7829,#7831,'Concrete_B-1/0(?)');
#7979=IFCBEAM('1LPleb0004OZ4qCp8uCpKs',#5,'BEAM','300*600','300*600',#7976,#7978,'Concrete_B-1/0(?)');
#7987=IFCBEAM('1LPleb0004PZ4qCp8uCpKs',#5,'BEAM','300*600','300*600',#7984,#7986,'Concrete_B-1/0(?)');
#8124=IFCBEAM('1LPleb0004XZ4qCp8uCpKu',#5,'FACADE','300*400','300*400',#8121,#8123,'Concrete_B-1/0(?)');
#7693=IFCBEAM('1LPleb0003$Z4qCp8uCpKm',#5,'FACADE','300*300','300*300',#7689,#7692,'Concrete_B-1/0(?)');
#7850=IFCBEAM('1LPleb0004CZ4qCp8uCpKp',#5,'FACADE','300*400','300*400',#7847,#7849,'Concrete_B-1/0(?)');
#8255=IFCBEAM('1LPleb0004dZ4qCp8uCpOm',#5,'BEAM','300*600','300*600',#8252,#8254,'Concrete_B-1/0(?)');
#7862=IFCBEAM('1LPleb0004DZ4qCp8uCpKp',#5,'BEAM','300*300','300*300',#7857,#7861,'Concrete_B-1/0(?)');
#8705=IFCBEAM('1LPleb0005uZ4qCp8uD38o',#5,'BEAM','300*400','300*400',#8702,#8704,'Concrete_B-1/0(?)');
#8867=IFCBEAM('1LPleb0005yZ4qCp8uD38p',#5,'BEAM','300*400','300*400',#8864,#8866,'Concrete_B-1/0(?)');
#8535=IFCBEAM('1LPleb0005OZ4qCp8uD34v',#5,'BEAM','300*400','300*400',#8532,#8534,'Concrete_B-1/0(?)');
#3669=IFCCOLUMN('1LKIc40009dp4qCp4pE38q',#5,'COLUMN','400*600','400*600',#3666,#3668,'Concrete_C-1/0(?)');
#3679=IFCCOLUMN('1LKIc40009ep4qCp4pE38q',#5,'COLUMN','400*600','400*600',#3676,#3678,'Concrete_C-1/0(?)');
#3706=IFCCOLUMN('1LKIc40009i34qCp4pE38q',#5,'COLUMN','400*600','400*600',#3703,#3705,'Concrete_C-1/0(?)');
#3760=IFCCOLUMN('1LKIc40009oJ4qCp4pE38q',#5,'COLUMN','400*600','400*600',#3757,#3759,'Concrete_C-1/0(?)');
#3688=IFCCOLUMN('1LKIc40009fp4qCp4pE38q',#5,'COLUMN','400*600','400*600',#3685,#3687,'Concrete_C-1/0(?)');
#3742=IFCCOLUMN('1LKIc40009mJ4qCp4pE38q',#5,'COLUMN','400*600','400*600',#3739,#3741,'Concrete_C-1/0(?)');
#3778=IFCCOLUMN('1LKIc40009qJ4qCp4pE38q',#5,'COLUMN','400*600','400*600',#3775,#3777,'Concrete_C-1/0(?)');
#3715=IFCCOLUMN('1LKIc40009j34qCp4pE38q',#5,'COLUMN','400*600','400*600',#3712,#3714,'Concrete_C-1/0(?)');
#3724=IFCCOLUMN('1LKIc40009k34qCp4pE38q',#5,'COLUMN','400*600','400*600',#3721,#3723,'Concrete_C-1/0(?)');
#3751=IFCCOLUMN('1LKIc40009nJ4qCp4pE38q',#5,'COLUMN','400*600','400*600',#3748,#3750,'Concrete_C-1/0(?)');
#3787=IFCCOLUMN('1LKIc40009rJ4qCp4pE38q',#5,'COLUMN','400*600','400*600',#3784,#3786,'Concrete_C-1/0(?)');
#4355=IFCFOOTING('1LKIc4000BPZ4qCp4pE38q',#5,'FOOTING','1000*1000','1000*1000',#4343,#4354,'ID55512984-0000-0b66-[number]',.NOTDEFINED.);
#4451=IFCFOOTING('1LKIc4000BWZ4qCp4pE38q',#5,'FOOTING','1000*1000','1000*1000',#4448,#4450,'ID55512984-0000-0b82-[number]',.NOTDEFINED.);
#4622=IFCFOOTING('1LKIc4000BpZ4qCp4pE38q',#5,'FOOTING','1000*1000','1000*1000',#4619,#4621,'ID55512984-0000-0bce-[number]',.NOTDEFINED.);
#4460=IFCFOOTING('1LKIc4000BXZ4qCp4pE38q',#5,'FOOTING','1000*1000','1000*1000',#4457,#4459,'ID55512984-0000-0b86-[number]',.NOTDEFINED.);
#4613=IFCFOOTING('1LKIc4000BoZ4qCp4pE38q',#5,'FOOTING','1000*1000','1000*1000',#4610,#4612,'ID55512984-0000-0bca-[number]',.NOTDEFINED.);
#7954=IFCBEAM('1LPleb0004KZ4qCp8uCpKr',#5,'BEAM','300*600','300*600',#7951,#7953,'Concrete_B-1/0(?)');
#8107=IFCBEAM('1LPleb0004VZ4qCp8uCpKu',#5,'BEAM','300*600','300*600',#8104,#8106,'Concrete_B-1/0(?)');
#3805=IFCCOLUMN('1LKIc40009tJ4qCp4pE38q',#5,'COLUMN','600*300','600*300',#3802,#3804,'Concrete_C-1/0(?)');
#7938=IFCBEAM('1LPleb0004IZ4qCp8uCpKr',#5,'BEAM','300*600','300*600',#7935,#7937,'Concrete_B-1/0(?)');
#7946=IFCBEAM('1LPleb0004JZ4qCp8uCpKr',#5,'BEAM','300*600','300*600',#7943,#7945,'Concrete_B-1/0(?)');
#7971=IFCBEAM('1LPleb0004NZ4qCp8uCpKs',#5,'BEAM','300*600','300*600',#7968,#7970,'Concrete_B-1/0(?)');
#7997=IFCBEAM('1LPleb0004QZ4qCp8uCpKt',#5,'BEAM','300*600','300*600',#7994,#7996,'Concrete_B-1/0(?)');
#8015=IFCBEAM('1LPleb0004SZ4qCp8uCpKt',#5,'BEAM','300*600','300*600',#8012,#8014,'Concrete_B-1/0(?)');
#9504=IFCBEAM('1LQ6dS0000434qCp8vC3aq',#5,'BEAM','300*600','300*600',#9501,#9503,'Concrete_B-1/0(?)');
#8006=IFCBEAM('1LPleb0004RZ4qCp8uCpKt',#5,'BEAM','300*600','300*600',#8003,#8005,'Concrete_B-1/0(?)');
#6085=IFCCOLUMN('1LPleb00006Z4qCp8uCJ8o',#5,'FACADE','400*400','400*400',#6082,#6084,'Concrete_C-1/0(?)');
#7671=IFCBEAM('1LPleb0003yZ4qCp8uCpGv',#5,'FACADE','300*400','300*400',#7667,#7670,'Concrete_B-1/0(?)');
#7529=IFCBEAM('1LPleb0003nZ4qCp8uCpGu',#5,'FACADE','300*400','300*400',#7525,#7528,'Concrete_B-1/0(?)');
#7518=IFCBEAM('1LPleb0003lJ4qCp8uCpGt',#5,'FACADE','300*400','300*400',#7514,#7517,'Concrete_B-1/0(?)');
#7540=IFCBEAM('1LPleb0003pZ4qCp8uCpGu',#5,'FACADE','300*400','300*400',#7536,#7539,'Concrete_B-1/0(?)');
#7552=IFCBEAM('1LPleb0003rZ4qCp8uCpGu',#5,'FACADE','300*400','300*400',#7547,#7551,'Concrete_B-1/0(?)');
#4718=IFCCOLUMN('1LKIc4000C4J4qCp4pE38q',#5,'COLUMN','300*400','300*400',#4715,#4717,'Concrete_C-1/0(?)');
#6076=IFCCOLUMN('1LPleb00004Z4qCp8uCJ8n',#5,'FACADE','300*400','300*400',#6073,#6075,'Concrete_C-1/0(?)');
#6095=IFCCOLUMN('1LPleb00008Z4qCp8uCJ8p',#5,'COLUMN','400*300','400*300',#6092,#6094,'Concrete_C-1/0(?)');
#7894=IFCBEAM('1LPleb0004FZ4qCp8uCpKp',#5,'BEAM','300*300','300*300',#7891,#7893,'Concrete_B-1/0(?)');
#8115=IFCBEAM('1LPleb0004WZ4qCp8uCpKu',#5,'BEAM','300*300','300*300',#8112,#8114,'Concrete_B-1/0(?)');
#4132=IFCBEAM('1LKIc4000AjJ4qCp4pE38q',#5,'BEAM','300*600','300*600',#4129,#4131,'Concrete_B-1/0(?)');
#7886=IFCBEAM('1LPleb0004EZ4qCp8uCpKp',#5,'BEAM','300*300','300*300',#7883,#7885,'Concrete_B-1/0(?)');
#7902=IFCBEAM('1LPleb0004GZ4qCp8uCpKp',#5,'BEAM','300*300','300*300',#7899,#7901,'Concrete_B-1/0(?)');
#7464=IFCBEAM('1LPleb0003bJ4qCp8uCpGr',#5,'FACADE','300*300','300*300',#7460,#7463,'Concrete_B-1/0(?)');
#9495=IFCBEAM('1LQ6dS0000234qCp8vC3ap',#5,'FACADE','300*300','300*300',#9491,#9494,'Concrete_B-1/0(?)');
#6124=IFCCOLUMN('1LPleb0000DJ4qCp8uCJ8q',#5,'COLUMN','300*300','300*300',#6121,#6123,'Concrete_C-1/0(?)');
#7485=IFCBEAM('1LPleb0003fJ4qCp8uCpGr',#5,'FACADE','300*300','300*300',#7481,#7484,'Concrete_B-1/0(?)');
#7508=IFCBEAM('1LPleb0003kJ4qCp8uCpGs',#5,'FACADE','300*300','300*300',#7503,#7507,'Concrete_B-1/0(?)');
#7682=IFCBEAM('1LPleb0003_Z4qCp8uCpKm',#5,'FACADE','300*300','300*300',#7678,#7681,'Concrete_B-1/0(?)');
ENDSEC;